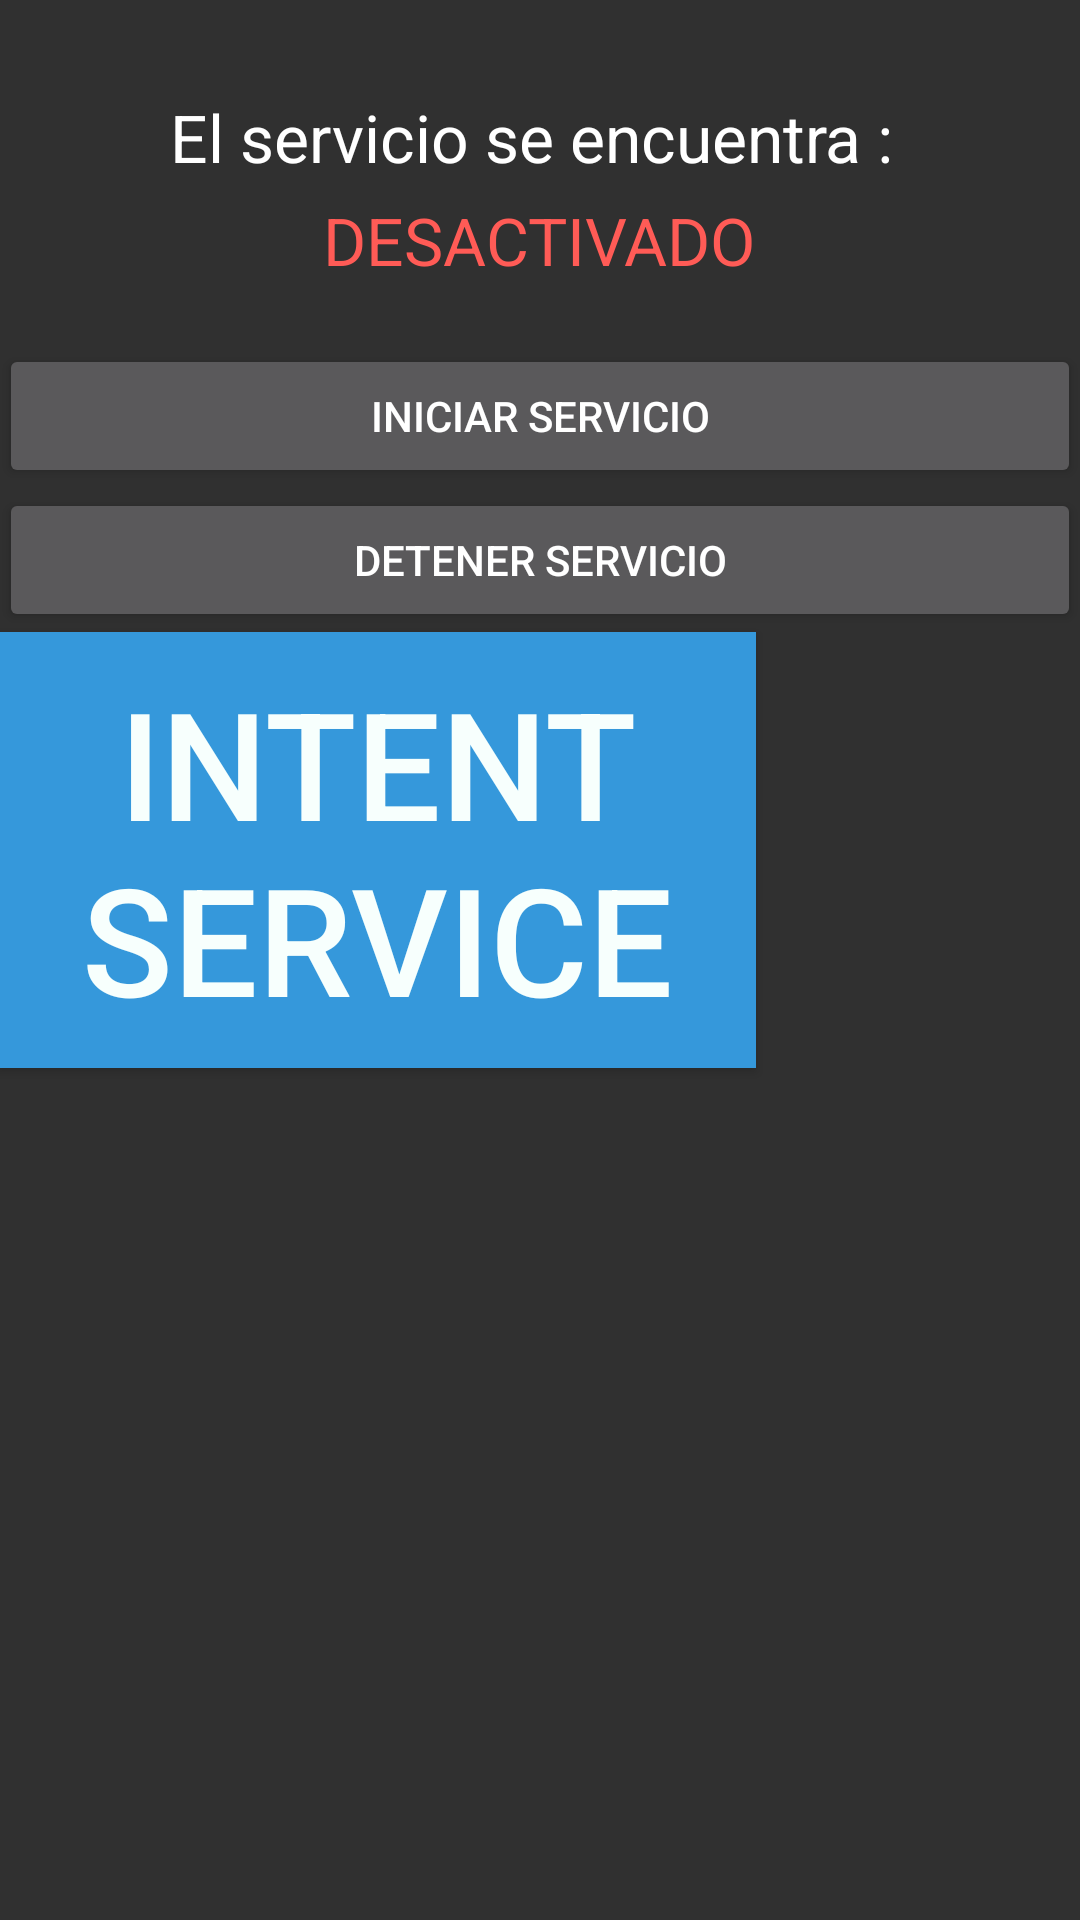

This screen was rendered from an Android layout file. Write that file and the resources it references.
<!-- AndroidManifest.xml: application theme AppTheme -->
<!-- res/layout/activity_service.xml -->
<RelativeLayout xmlns:android="http://schemas.android.com/apk/res/android"
    xmlns:tools="http://schemas.android.com/tools" android:layout_width="match_parent"
    android:layout_height="match_parent" android:paddingLeft="@dimen/activity_horizontal_margin"
    android:paddingRight="@dimen/activity_horizontal_margin"
    android:paddingTop="@dimen/activity_vertical_margin"
    android:paddingBottom="@dimen/activity_vertical_margin" tools:context=".MainActivity">

    <TextView
        android:layout_width="wrap_content"
        android:layout_height="wrap_content"
        android:textAppearance="?android:attr/textAppearanceLarge"
        android:text="El servicio se encuentra : "
        android:id="@+id/textView"
        android:layout_marginTop="31dp"
        android:layout_alignParentTop="true"
        android:layout_centerHorizontal="true" />

    <Button
        android:layout_width="wrap_content"
        android:layout_height="wrap_content"
        android:text="Iniciar Servicio"
        android:id="@+id/button_startService"
        android:layout_below="@+id/textView_status"
        android:layout_alignParentLeft="true"
        android:layout_alignParentStart="true"
        android:layout_marginTop="20dp"
        android:layout_alignParentRight="true"
        android:layout_alignParentEnd="true" />

    <Button
        android:layout_width="wrap_content"
        android:layout_height="wrap_content"
        android:text="Detener Servicio"
        android:id="@+id/button_stopService"
        android:layout_below="@+id/button_startService"
        android:layout_alignParentLeft="true"
        android:layout_alignParentStart="true"
        android:layout_alignRight="@+id/button_startService"
        android:layout_alignEnd="@+id/button_startService" />

    <TextView
        android:layout_width="wrap_content"
        android:layout_height="wrap_content"
        android:textAppearance="?android:attr/textAppearanceLarge"
        android:text="DESACTIVADO"
        android:id="@+id/textView_status"
        android:gravity="center_horizontal"
        android:layout_below="@+id/textView"
        android:layout_centerHorizontal="true"
        android:layout_marginTop="5dp"
        android:textColor="#ffff5b56" />

    <Button
        android:layout_width="wrap_content"
        android:layout_height="wrap_content"
        android:text="Intent Service"
        android:id="@+id/button_service_intent"
        android:layout_below="@+id/button_stopService"
        android:layout_alignRight="@+id/textView_status"
        android:layout_alignEnd="@+id/textView_status"
        android:layout_marginTop="80dp"
        style="@style/boton.azul"
         />

</RelativeLayout>
<!-- resources referenced by this layout -->
<resources>
  <style name="boton.azul">
          <item name="android:background">@color/azul</item>
      </style>
  <style name="AppTheme" parent="Theme.AppCompat.Light.DarkActionBar">
          
      </style>
  <color name="azul">#3598DB</color>
</resources>
